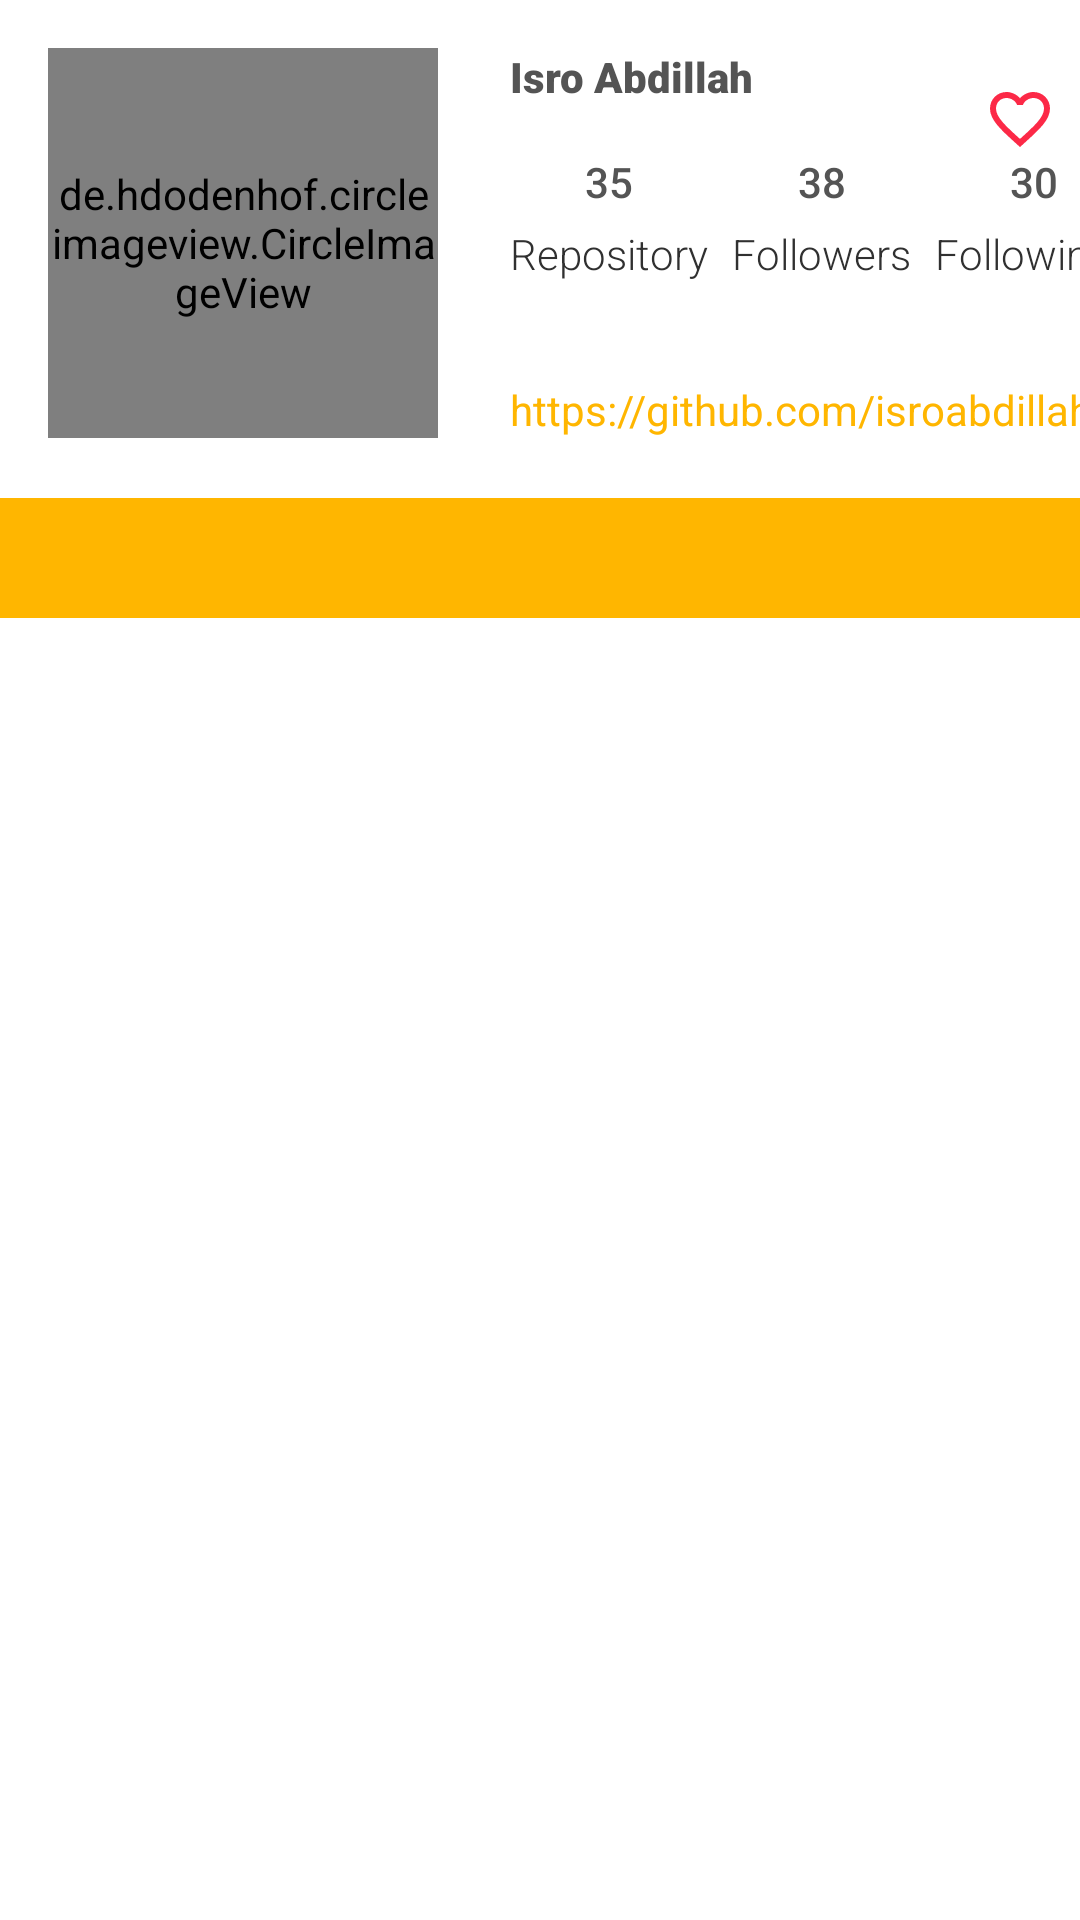

Produce the Android XML layout that renders to this screen, including the resource entries it uses.
<!-- AndroidManifest.xml: application theme Theme.GithubAPP -->
<!-- res/layout/activity_detail.xml -->
<?xml version="1.0" encoding="utf-8"?>
<LinearLayout xmlns:android="http://schemas.android.com/apk/res/android"
    xmlns:tools="http://schemas.android.com/tools"
    android:layout_width="match_parent"
    android:layout_height="match_parent"
    xmlns:app="http://schemas.android.com/apk/res-auto"
    android:orientation="vertical">

    <androidx.constraintlayout.widget.ConstraintLayout
        android:layout_width="match_parent"
        android:layout_height="wrap_content">

        <de.hdodenhof.circleimageview.CircleImageView
            android:id="@+id/imgAvatar"
            android:layout_width="130dp"
            android:layout_height="130dp"
            android:layout_marginLeft="16dp"
            android:layout_marginTop="16dp"
            android:src="@drawable/ftisro"
            app:layout_constraintLeft_toLeftOf="parent"
            app:layout_constraintTop_toTopOf="parent" />

        <TextView
            android:id="@+id/name"
            android:layout_width="wrap_content"
            android:layout_height="wrap_content"
            android:layout_marginStart="24dp"
            android:fontFamily="sans-serif-black"
            android:text="@string/namagithub"
            android:textColor="@color/grey1"
            app:layout_constraintStart_toEndOf="@+id/imgAvatar"
            app:layout_constraintTop_toTopOf="@+id/imgAvatar" />

        <TextView
            android:id="@+id/jumlahRepo"
            android:layout_width="wrap_content"
            android:layout_height="wrap_content"
            android:layout_marginBottom="5dp"
            android:fontFamily="sans-serif-medium"
            android:text="35"
            android:textColor="@color/grey1"
            app:layout_constraintBottom_toTopOf="@+id/repo"
            app:layout_constraintEnd_toEndOf="@+id/repo"
            app:layout_constraintStart_toStartOf="@+id/repo" />

        <TextView
            android:id="@+id/jumlahFollowers"
            android:layout_width="wrap_content"
            android:layout_height="wrap_content"
            android:layout_marginBottom="5dp"
            android:fontFamily="sans-serif-medium"
            android:text="38"
            android:textColor="@color/grey1"
            app:layout_constraintBottom_toTopOf="@+id/FollowersView"
            app:layout_constraintEnd_toEndOf="@+id/FollowersView"
            app:layout_constraintStart_toStartOf="@+id/FollowersView" />

        <TextView
            android:id="@+id/jumlahFollowing"
            android:layout_width="wrap_content"
            android:layout_height="wrap_content"
            android:layout_marginBottom="5dp"
            android:fontFamily="sans-serif-medium"
            android:text="30"
            android:textColor="@color/grey1"
            app:layout_constraintBottom_toTopOf="@+id/FollowingsView"
            app:layout_constraintEnd_toEndOf="@+id/FollowingsView"
            app:layout_constraintStart_toStartOf="@+id/FollowingsView" />

        <TextView
            android:id="@+id/repo"
            android:layout_width="wrap_content"
            android:layout_height="wrap_content"
            android:layout_marginTop="40dp"
            android:fontFamily="sans-serif-light"
            android:text="Repository"
            android:textColor="@color/black2"
            app:layout_constraintStart_toStartOf="@+id/name"
            app:layout_constraintTop_toBottomOf="@+id/name" />

        <TextView
            android:id="@+id/FollowersView"
            android:layout_width="wrap_content"
            android:layout_height="wrap_content"
            android:layout_marginStart="8dp"
            android:fontFamily="sans-serif-light"
            android:text="Followers"
            android:textColor="@color/black2"
            app:layout_constraintBottom_toBottomOf="@+id/repo"
            app:layout_constraintStart_toEndOf="@+id/repo" />

        <TextView
            android:id="@+id/FollowingsView"
            android:layout_width="wrap_content"
            android:layout_height="wrap_content"
            android:layout_marginStart="8dp"
            android:fontFamily="sans-serif-light"
            android:text="Followings"
            android:textColor="@color/black2"
            app:layout_constraintBottom_toBottomOf="@+id/FollowersView"
            app:layout_constraintStart_toEndOf="@+id/FollowersView" />

        <ImageView
            android:id="@+id/favIcon"
            android:layout_width="wrap_content"
            android:layout_height="wrap_content"
            android:layout_marginEnd="8dp"
            android:layout_marginBottom="12dp"
            android:contentDescription="@string/FavoriteIcon"
            android:src="@drawable/sl_favourite_24dp"
            app:layout_constraintBottom_toTopOf="@+id/FollowingsView"
            app:layout_constraintEnd_toEndOf="parent"
            app:layout_constraintTop_toTopOf="@+id/name" />

        <TextView
            android:id="@+id/urlUser"
            android:layout_width="wrap_content"
            android:layout_height="wrap_content"
            android:text="@string/linkgithub"
            android:textColor="#FFB600"
            app:layout_constraintBottom_toBottomOf="@+id/imgAvatar"
            app:layout_constraintStart_toStartOf="@+id/repo" />

        <ProgressBar
            android:id="@+id/progressBar2"
            style="?android:attr/progressBarStyle"
            android:layout_width="wrap_content"
            android:layout_height="wrap_content"
            android:layout_marginStart="40dp"
            app:layout_constraintBottom_toBottomOf="@+id/urlUser"
            app:layout_constraintEnd_toEndOf="parent"
            app:layout_constraintStart_toStartOf="parent"
            app:layout_constraintTop_toTopOf="parent"
            tools:visibility="visible" />

    </androidx.constraintlayout.widget.ConstraintLayout>

    <com.google.android.material.tabs.TabLayout
        android:id="@+id/tabs"
        android:layout_width="match_parent"
        android:layout_height="40dp"
        android:layout_marginTop="20dp"
        android:background="@color/kuning"
        app:tabSelectedTextColor="@color/black4"
        app:tabTextColor="@android:color/white"
        app:tabIndicatorColor="@color/oranye"/>

    <androidx.viewpager2.widget.ViewPager2
        android:id="@+id/view_pager"
        android:layout_width="match_parent"
        android:layout_height="match_parent"
        app:layout_constraintEnd_toEndOf="@+id/tabs"
        app:layout_constraintStart_toStartOf="@+id/tabs"
        app:layout_constraintTop_toBottomOf="@+id/tabs" />

</LinearLayout>
<!-- resources referenced by this layout -->
<resources>
  <color name="black2">#303030</color>
  <color name="black4">#121212</color>
  <color name="grey1">#545454</color>
  <color name="kuning">#FFB600</color>
  <color name="oranye">#FF5C00</color>
  <!-- drawable ftisro: png bitmap (drawable-v24, 459301 bytes) -->
  <!-- drawable sl_favourite_24dp (drawable) -->
  <?xml version="1.0" encoding="utf-8"?>
  <selector xmlns:android="http://schemas.android.com/apk/res/android">
      <item
          android:drawable="@drawable/favorite_red_border_24"
          android:state_checked="false"
          />
      <item
          android:drawable="@drawable/favorite_red_24"
          android:state_checked="true"
          />
      <item android:drawable="@drawable/favorite_red_border_24" />
  </selector>
  <string name="FavoriteIcon">This is a favorite icon</string>
  <string name="linkgithub">https://github.com/isroabdillah</string>
  <string name="namagithub">Isro Abdillah</string>
  <style name="Theme.GithubAPP" parent="Theme.MaterialComponents.DayNight.DarkActionBar">
          
          <item name="colorPrimary">@color/oranye</item>
          <item name="colorPrimaryVariant">@color/oranye2</item>
          <item name="colorOnPrimary">@color/black</item>
          
          <item name="colorSecondary">@color/kuning</item>
          <item name="colorSecondaryVariant">@color/kuning</item>
          <item name="colorOnSecondary">@color/black2</item>
          
          <item name="android:statusBarColor">?attr/colorPrimaryVariant</item>
          
      </style>
  <!-- drawable favorite_red_border_24 (drawable) -->
  <vector android:height="24dp" android:tint="#FC2947"
      android:viewportHeight="24" android:viewportWidth="24"
      android:width="24dp" xmlns:android="http://schemas.android.com/apk/res/android">
      <path android:fillColor="@android:color/white" android:pathData="M16.5,3c-1.74,0 -3.41,0.81 -4.5,2.09C10.91,3.81 9.24,3 7.5,3 4.42,3 2,5.42 2,8.5c0,3.78 3.4,6.86 8.55,11.54L12,21.35l1.45,-1.32C18.6,15.36 22,12.28 22,8.5 22,5.42 19.58,3 16.5,3zM12.1,18.55l-0.1,0.1 -0.1,-0.1C7.14,14.24 4,11.39 4,8.5 4,6.5 5.5,5 7.5,5c1.54,0 3.04,0.99 3.57,2.36h1.87C13.46,5.99 14.96,5 16.5,5c2,0 3.5,1.5 3.5,3.5 0,2.89 -3.14,5.74 -7.9,10.05z"/>
  </vector>
  <!-- drawable favorite_red_24 (drawable) -->
  <vector android:height="24dp" android:tint="#FC2947"
      android:viewportHeight="24" android:viewportWidth="24"
      android:width="24dp" xmlns:android="http://schemas.android.com/apk/res/android">
      <path android:fillColor="@android:color/white" android:pathData="M12,21.35l-1.45,-1.32C5.4,15.36 2,12.28 2,8.5 2,5.42 4.42,3 7.5,3c1.74,0 3.41,0.81 4.5,2.09C13.09,3.81 14.76,3 16.5,3 19.58,3 22,5.42 22,8.5c0,3.78 -3.4,6.86 -8.55,11.54L12,21.35z"/>
  </vector>
  <color name="oranye2">#C52F00</color>
  <color name="black">#141414</color>
</resources>
